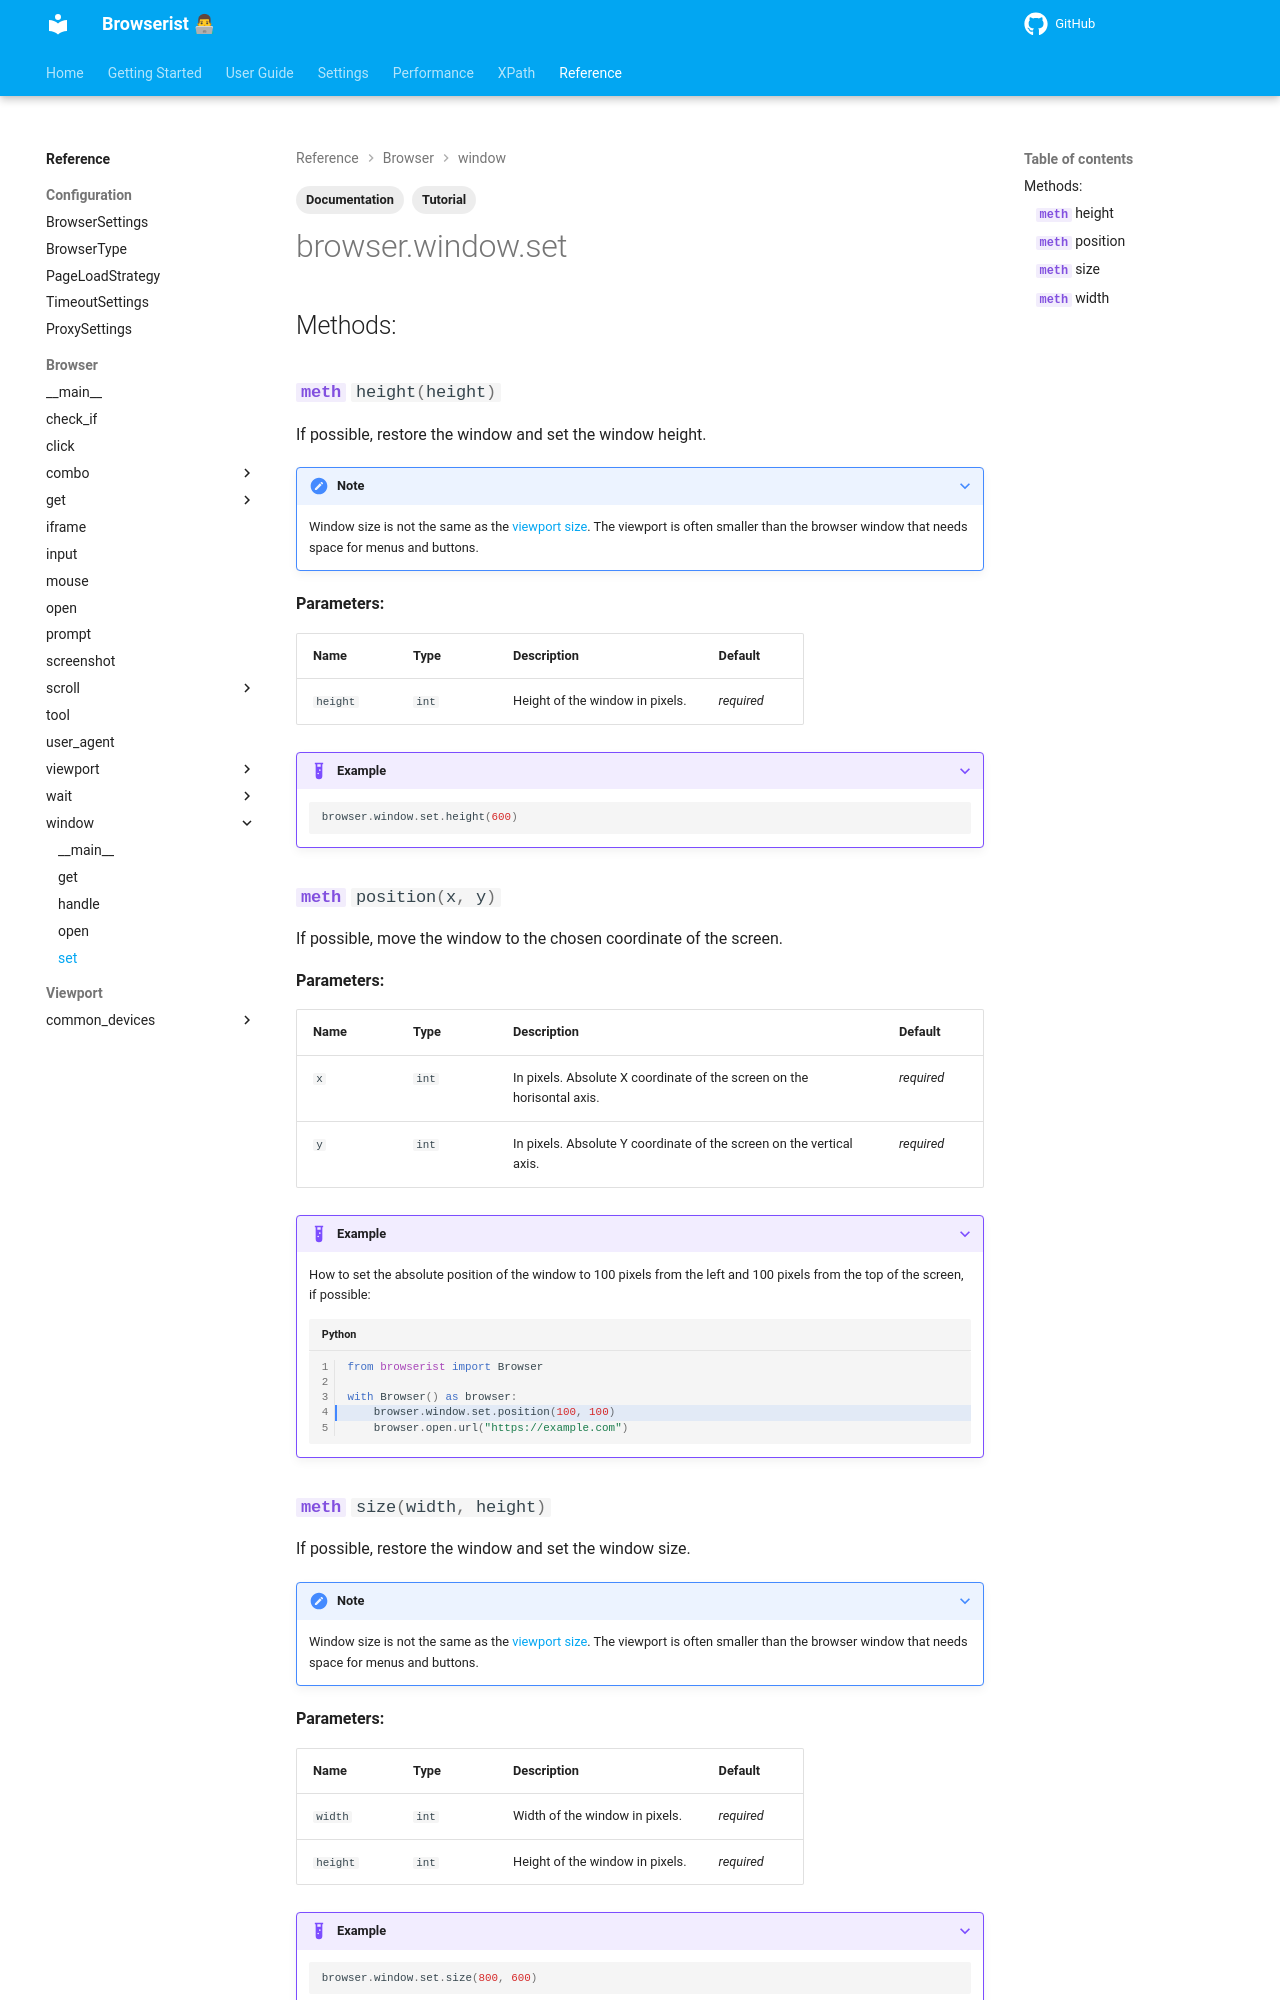

repository: jakob-bagterp/browserist · page: reference/browser/window/set/index.html · generator: mkdocs

---
title: Documentation of Set Window Dimensions and Position
description: Learn how to set the window size, height, width, and position in Browserist. Includes code examples for beginners and advanced users for web scraping and browser automation.
tags:
    - Documentation
